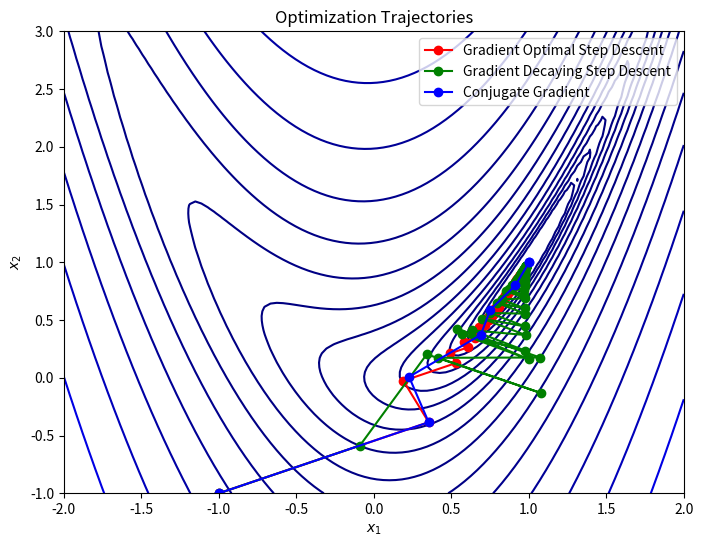

The script that saved this image:
import numpy as np
import matplotlib.pyplot as plt
from scipy.optimize import minimize_scalar

def rosenbrock(x, a=1, b=5):
    return (a - x[0])**2 + b * (x[1] - x[0]**2)**2

def gradient(x, a=1, b=5):
    dfdx1 = -2 * (a - x[0]) - 4 * b * x[0] * (x[1] - x[0]**2)
    dfdx2 = 2 * b * (x[1] - x[0]**2)
    return np.array([dfdx1, dfdx2])

def optimal_step(f, x, d):
    obj = lambda alpha: f(x + alpha * d)
    res = minimize_scalar(obj, bounds=(0, 1), method='bounded')
    return res.x

def gradient_descent_optimal_stepsize(x0, max_iter=100, tol=1e-2):
    x = np.array(x0)
    trajectory = [x.copy()]
    
    for k in range(max_iter):
        grad = gradient(x)
        if np.linalg.norm(grad) < tol:
            break
        alpha = optimal_step(rosenbrock, x, -grad)  # optimalny step
        x = x - (alpha * grad)
        trajectory.append(x.copy())
    
    return np.array(trajectory)

def gradient_descent_decaying_stepsize(x0, max_iter=100, tol=1e-2):
    x = np.array(x0)
    trajectory = [x.copy()]
    
    for k in range(max_iter):
        grad = gradient(x)
        if np.linalg.norm(grad) < tol:
            break
        alpha = 0.9 ** k  # decaying step
        x = x - (alpha * (grad / np.linalg.norm(grad)))
        trajectory.append(x.copy())
    
    return np.array(trajectory)

def conjugate_gradient(x0, max_iter=100, tol=1e-2):
    x = np.array(x0)
    trajectory = [x.copy()]
    grad = gradient(x)
    d = -grad
    
    for k in range(max_iter):
        if np.linalg.norm(grad) < tol:
            break
        alpha = optimal_step(rosenbrock, x, d)
        x = x + (alpha * d)
        new_grad = gradient(x)
        beta = np.dot(new_grad, new_grad - grad) / np.dot(grad, grad)
        d = -new_grad + beta * d
        grad = new_grad
        trajectory.append(x.copy())
    
    return np.array(trajectory)

def plot_trajectories(traj_gd, traj_cg, traj_gdd):
    x = np.linspace(-2, 2, 100)
    y = np.linspace(-1, 3, 100)
    X, Y = np.meshgrid(x, y)
    Z = rosenbrock([X, Y])
    
    plt.figure(figsize=(8, 6))
    plt.contour(X, Y, Z, levels=np.logspace(-1, 3, 20), cmap='jet')
    plt.plot(traj_gd[:, 0], traj_gd[:, 1], 'ro-', label='Gradient Optimal Step Descent')

    plt.plot(traj_gdd[:, 0], traj_gdd[:, 1], 'go-', label='Gradient Decaying Step Descent')

    plt.plot(traj_cg[:, 0], traj_cg[:, 1], 'bo-', label='Conjugate Gradient')
    plt.legend()
    plt.xlabel('$x_1$')
    plt.ylabel('$x_2$')
    plt.title('Optimization Trajectories')
    plt.show()

x0 = [-1, -1]
traj_gd = gradient_descent_optimal_stepsize(x0)
traj_gdd = gradient_descent_decaying_stepsize(x0)
traj_cg = conjugate_gradient(x0)
plot_trajectories(traj_gd, traj_cg, traj_gdd)
